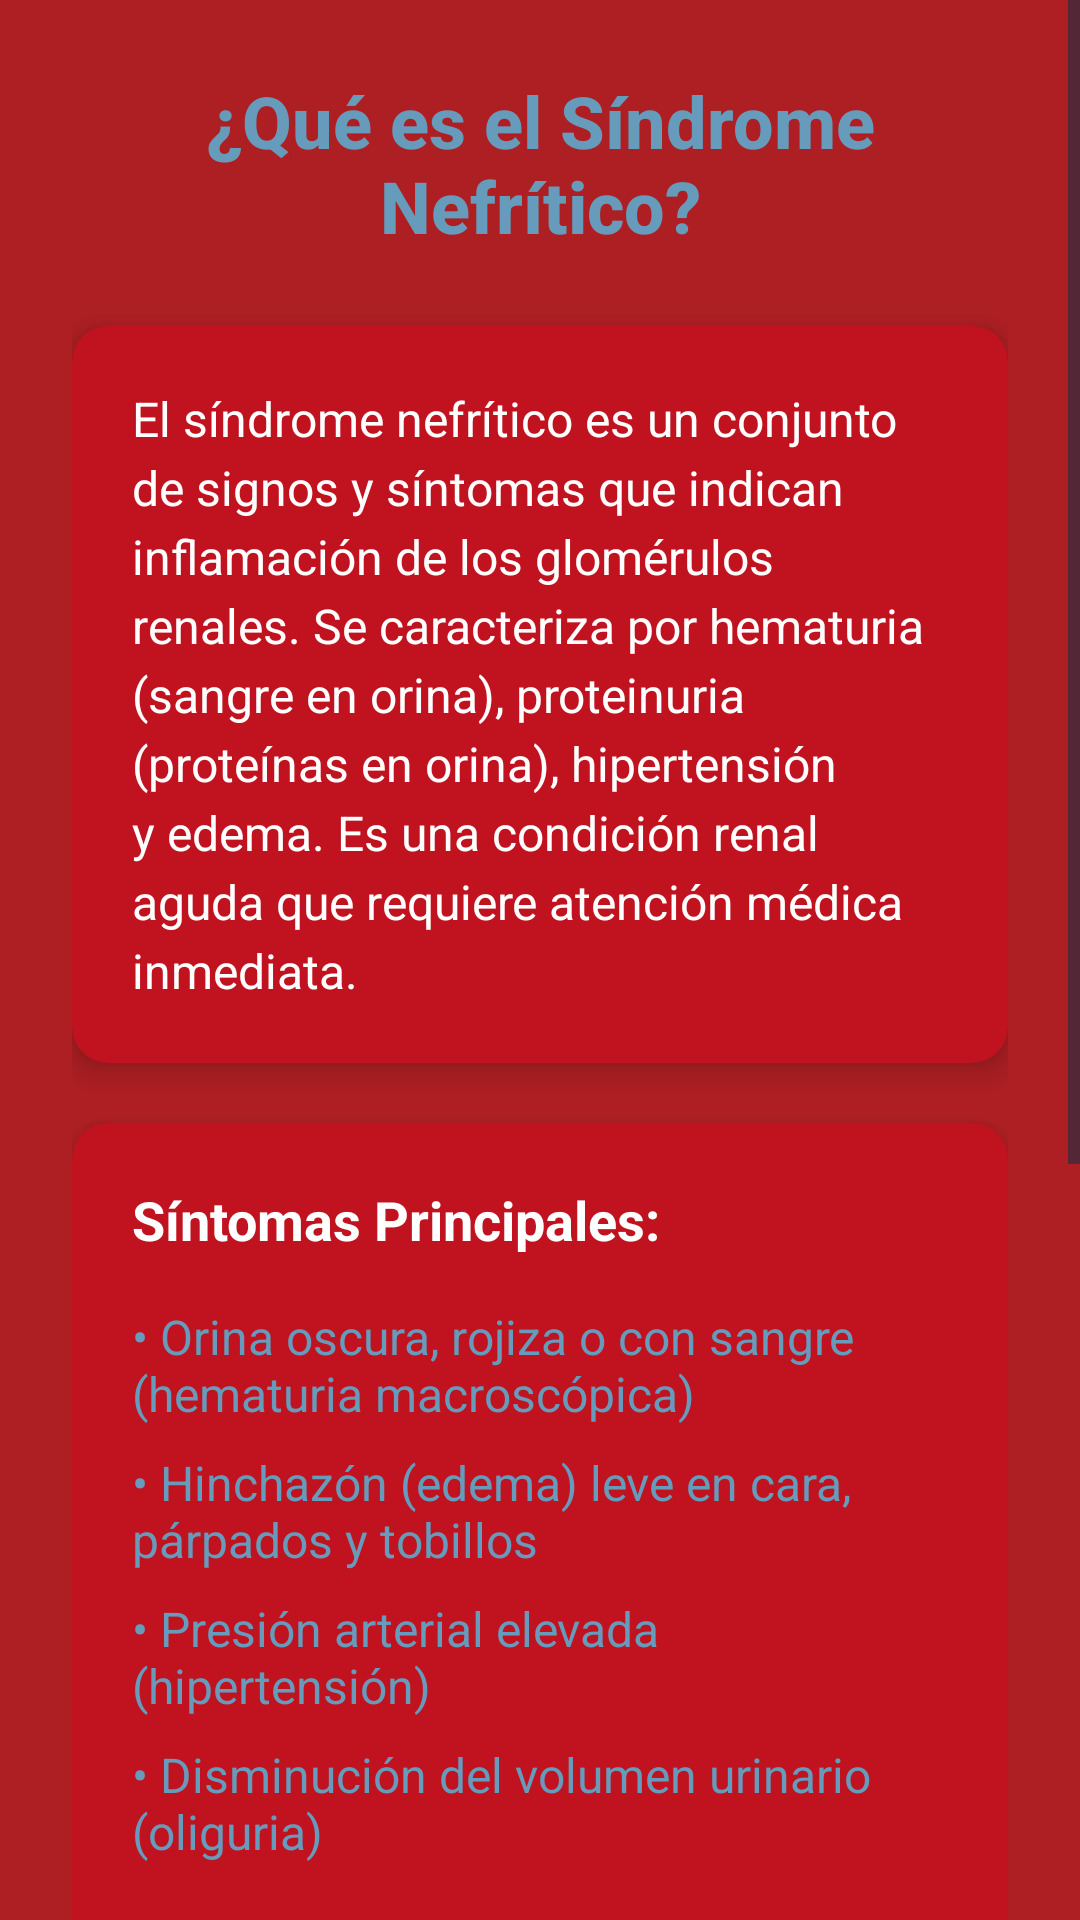

This screen was rendered from an Android layout file. Write that file and the resources it references.
<!-- AndroidManifest.xml: application theme Theme.EstaSiNefro -->
<!-- res/layout/activity_medical_info.xml -->
<?xml version="1.0" encoding="utf-8"?>
<ScrollView xmlns:android="http://schemas.android.com/apk/res/android"
    xmlns:app="http://schemas.android.com/apk/res-auto"
    xmlns:tools="http://schemas.android.com/tools"
    android:layout_width="match_parent"
    android:layout_height="match_parent"
    android:background="@color/varden"
    android:fillViewport="true"
    tools:context=".MedicalInfoActivity">

    <LinearLayout
        android:layout_width="match_parent"
        android:layout_height="wrap_content"
        android:orientation="vertical"
        android:padding="24dp">

        
        <TextView
            android:id="@+id/titleTextView"
            android:layout_width="match_parent"
            android:layout_height="wrap_content"
            android:text="@string/ns_title"
            android:textSize="24sp"
            android:textStyle="bold"
            android:textColor="@color/blue_marble"
            android:fontFamily="sans-serif-medium"
            android:textAlignment="center"
            android:layout_marginBottom="24dp" />

        
        <androidx.cardview.widget.CardView
            android:layout_width="match_parent"
            android:layout_height="wrap_content"
            android:layout_marginBottom="20dp"
            app:cardCornerRadius="12dp"
            app:cardElevation="6dp"
            app:cardBackgroundColor="@color/crimson_blaze">

            <TextView
                android:id="@+id/descriptionTextView"
                android:layout_width="match_parent"
                android:layout_height="wrap_content"
                android:text="@string/ns_description"
                android:textSize="16sp"
                android:textColor="@color/white"
                android:padding="20dp"
                android:lineSpacingExtra="4dp" />

        </androidx.cardview.widget.CardView>

        
        <androidx.cardview.widget.CardView
            android:layout_width="match_parent"
            android:layout_height="wrap_content"
            android:layout_marginBottom="20dp"
            app:cardCornerRadius="12dp"
            app:cardElevation="6dp"
            app:cardBackgroundColor="@color/crimson_blaze">

            <LinearLayout
                android:layout_width="match_parent"
                android:layout_height="wrap_content"
                android:orientation="vertical"
                android:padding="20dp">

                <TextView
                    android:id="@+id/symptomsTitleTextView"
                    android:layout_width="match_parent"
                    android:layout_height="wrap_content"
                    android:text="@string/ns_symptoms"
                    android:textSize="18sp"
                    android:textStyle="bold"
                    android:textColor="@color/white"
                    android:layout_marginBottom="16dp" />

                <TextView
                    android:id="@+id/symptom1TextView"
                    android:layout_width="match_parent"
                    android:layout_height="wrap_content"
                    android:text="@string/ns_symptom1"
                    android:textSize="16sp"
                    android:textColor="@color/blue_marble"
                    android:layout_marginBottom="8dp" />

                <TextView
                    android:id="@+id/symptom2TextView"
                    android:layout_width="match_parent"
                    android:layout_height="wrap_content"
                    android:text="@string/ns_symptom2"
                    android:textSize="16sp"
                    android:textColor="@color/blue_marble"
                    android:layout_marginBottom="8dp" />

                <TextView
                    android:id="@+id/symptom3TextView"
                    android:layout_width="match_parent"
                    android:layout_height="wrap_content"
                    android:text="@string/ns_symptom3"
                    android:textSize="16sp"
                    android:textColor="@color/blue_marble"
                    android:layout_marginBottom="8dp" />

                <TextView
                    android:id="@+id/symptom4TextView"
                    android:layout_width="match_parent"
                    android:layout_height="wrap_content"
                    android:text="@string/ns_symptom4"
                    android:textSize="16sp"
                    android:textColor="@color/blue_marble"
                    android:layout_marginBottom="16dp" />

                
                <LinearLayout
                    android:layout_width="match_parent"
                    android:layout_height="wrap_content"
                    android:orientation="horizontal"
                    android:gravity="center_vertical"
                    android:background="?attr/selectableItemBackground"
                    android:padding="8dp"
                    android:layout_marginTop="8dp">

                    <ImageView
                        android:layout_width="20dp"
                        android:layout_height="20dp"
                        android:src="@drawable/ic_info"
                        android:contentDescription="Info"
                        android:layout_marginEnd="8dp" />

                    <TextView
                        android:id="@+id/edemaInfoButton"
                        android:layout_width="0dp"
                        android:layout_height="wrap_content"
                        android:layout_weight="1"
                        android:text="@string/learn_more_about_edema"
                        android:textSize="14sp"
                        android:textColor="@color/white"
                        android:textStyle="italic" />

                </LinearLayout>

            </LinearLayout>

        </androidx.cardview.widget.CardView>

        
        <androidx.cardview.widget.CardView
            android:layout_width="match_parent"
            android:layout_height="wrap_content"
            android:layout_marginBottom="20dp"
            app:cardCornerRadius="12dp"
            app:cardElevation="6dp"
            app:cardBackgroundColor="@color/crimson_blaze">

            <LinearLayout
                android:layout_width="match_parent"
                android:layout_height="wrap_content"
                android:orientation="vertical"
                android:padding="20dp">

                <TextView
                    android:layout_width="match_parent"
                    android:layout_height="wrap_content"
                    android:text="@string/ns_causes"
                    android:textSize="18sp"
                    android:textStyle="bold"
                    android:textColor="@color/white"
                    android:layout_marginBottom="16dp" />

                <TextView
                    android:layout_width="match_parent"
                    android:layout_height="wrap_content"
                    android:text="@string/ns_cause1"
                    android:textSize="16sp"
                    android:textColor="@color/blue_marble"
                    android:layout_marginBottom="8dp" />

                <TextView
                    android:layout_width="match_parent"
                    android:layout_height="wrap_content"
                    android:text="@string/ns_cause2"
                    android:textSize="16sp"
                    android:textColor="@color/blue_marble"
                    android:layout_marginBottom="8dp" />

                <TextView
                    android:layout_width="match_parent"
                    android:layout_height="wrap_content"
                    android:text="@string/ns_cause3"
                    android:textSize="16sp"
                    android:textColor="@color/blue_marble" />

            </LinearLayout>

        </androidx.cardview.widget.CardView>

        
        <LinearLayout
            android:layout_width="match_parent"
            android:layout_height="wrap_content"
            android:orientation="horizontal"
            android:layout_marginTop="24dp">

            <Button
                android:id="@+id/backButton"
                android:layout_width="0dp"
                android:layout_height="48dp"
                android:layout_weight="1"
                android:layout_marginEnd="8dp"
                android:text="Volver"
                android:textSize="16sp"
                android:textColor="@color/white"
                android:background="@color/blue_marble" />

            <Button
                android:id="@+id/diagnosisButton"
                android:layout_width="0dp"
                android:layout_height="48dp"
                android:layout_weight="1"
                android:layout_marginStart="8dp"
                android:text="@string/detailed_info"
                android:textSize="16sp"
                android:textColor="@color/white"
                android:background="@color/gochujang_red" />

        </LinearLayout>

    </LinearLayout>

</ScrollView>
<!-- resources referenced by this layout -->
<resources>
  <color name="blue_marble">#669BBC</color>
  <color name="crimson_blaze">#C1121F</color>
  <color name="gochujang_red">#780000</color>
  <color name="varden">#AE1F23</color>
  <color name="white">#FFFFFFFF</color>
  <string name="detailed_info">Información Detallada</string>
  <string name="learn_more_about_edema">Aprende más sobre el edema</string>
  <string name="ns_cause1">• Glomerulonefritis postinfecciosa (estreptococo)</string>
  <string name="ns_cause2">• Enfermedades autoinmunes (lupus, púrpura de Henoch-Schönlein)</string>
  <string name="ns_cause3">• Enfermedades vasculares (vasculitis, poliarteritis)</string>
  <string name="ns_causes">Causas Comunes:</string>
  <string name="ns_description">El síndrome nefrítico es un conjunto de signos y síntomas que indican inflamación de los glomérulos renales. Se caracteriza por hematuria (sangre en orina), proteinuria (proteínas en orina), hipertensión y edema. Es una condición renal aguda que requiere atención médica inmediata.</string>
  <string name="ns_symptom1">• Orina oscura, rojiza o con sangre (hematuria macroscópica)</string>
  <string name="ns_symptom2">• Hinchazón (edema) leve en cara, párpados y tobillos</string>
  <string name="ns_symptom3">• Presión arterial elevada (hipertensión)</string>
  <string name="ns_symptom4">• Disminución del volumen urinario (oliguria)</string>
  <string name="ns_symptoms">Síntomas Principales:</string>
  <string name="ns_title">¿Qué es el Síndrome Nefrítico?</string>
  <style name="Theme.EstaSiNefro" parent="Base.Theme.EstaSiNefro" />
  <style name="Base.Theme.EstaSiNefro" parent="Theme.Material3.DayNight.NoActionBar">
          
          <item name="colorPrimary">@color/crimson_blaze</item>
          <item name="colorOnPrimary">@color/white</item>
          <item name="colorPrimaryContainer">@color/gochujang_red</item>
          <item name="colorOnPrimaryContainer">@color/blue_marble</item>
  
          
          <item name="colorSecondary">@color/blue_marble</item>
          <item name="colorOnSecondary">@color/gochujang_red</item>
          <item name="colorSecondaryContainer">@color/cosmos_blue</item>
          <item name="colorOnSecondaryContainer">@color/blue_marble</item>
  
          
          <item name="android:colorBackground">@color/varden</item>
          <item name="colorOnBackground">@color/blue_marble</item>
          <item name="colorSurface">@color/crimson_blaze</item>
          <item name="colorOnSurface">@color/white</item>
  
          
          <item name="android:statusBarColor">@color/gochujang_red</item>
          <item name="android:navigationBarColor">@color/gochujang_red</item>
  
          
          <item name="android:textColorPrimary">@color/blue_marble</item>
          <item name="android:textColorSecondary">@color/cosmos_blue</item>
      </style>
  <color name="cosmos_blue">#003049</color>
</resources>
